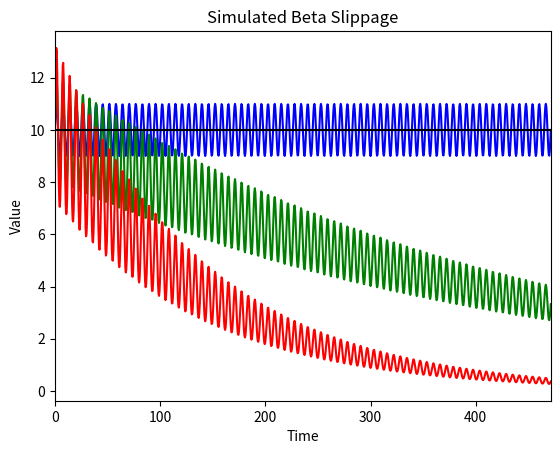

Recreate this plot in Python.
import numpy as np
import matplotlib.pyplot as plt

def h( x ):
    result = np.sin(x)+10
    return result

steps=1000
le=150*3.14159
xarray = np.linspace( 0,le,steps )
harray = h( xarray )
qrray=[]
i=1
qrray.append(harray[0])
while i<steps:
    try:
        perc=(harray[i]-harray[i-1])/harray[i-1]
        lev=3*perc
        res=(1+lev)*qrray[i-1]
        qrray.append(res)
    except ZeroDivisionError:
        qrray.append(qrray[i-1])
    i+=1

frray=[]
i=1
frray.append(harray[0])
while i<steps:
    try:
        perc=(harray[i]-harray[i-1])/harray[i-1]
        lev=2*perc
        res=(1+lev)*frray[i-1]
        frray.append(res)
    except ZeroDivisionError:
        frray.append(qrray[i-1])
    i+=1





flat= np.linspace(10,10,steps)
#plotting
plt.plot( xarray,harray,'b-', label='Underlying' )
plt.plot(xarray,frray,'g-')
plt.plot(xarray,qrray,'r-', label='3x Leverage')
plt.plot(xarray,flat,'k-')
#plt.legend(loc='upper right')
plt.xlabel( 'Time' )
plt.ylabel( 'Value' )
plt.title( 'Simulated Beta Slippage' )
plt.xlim( 0,le )
plt.show()